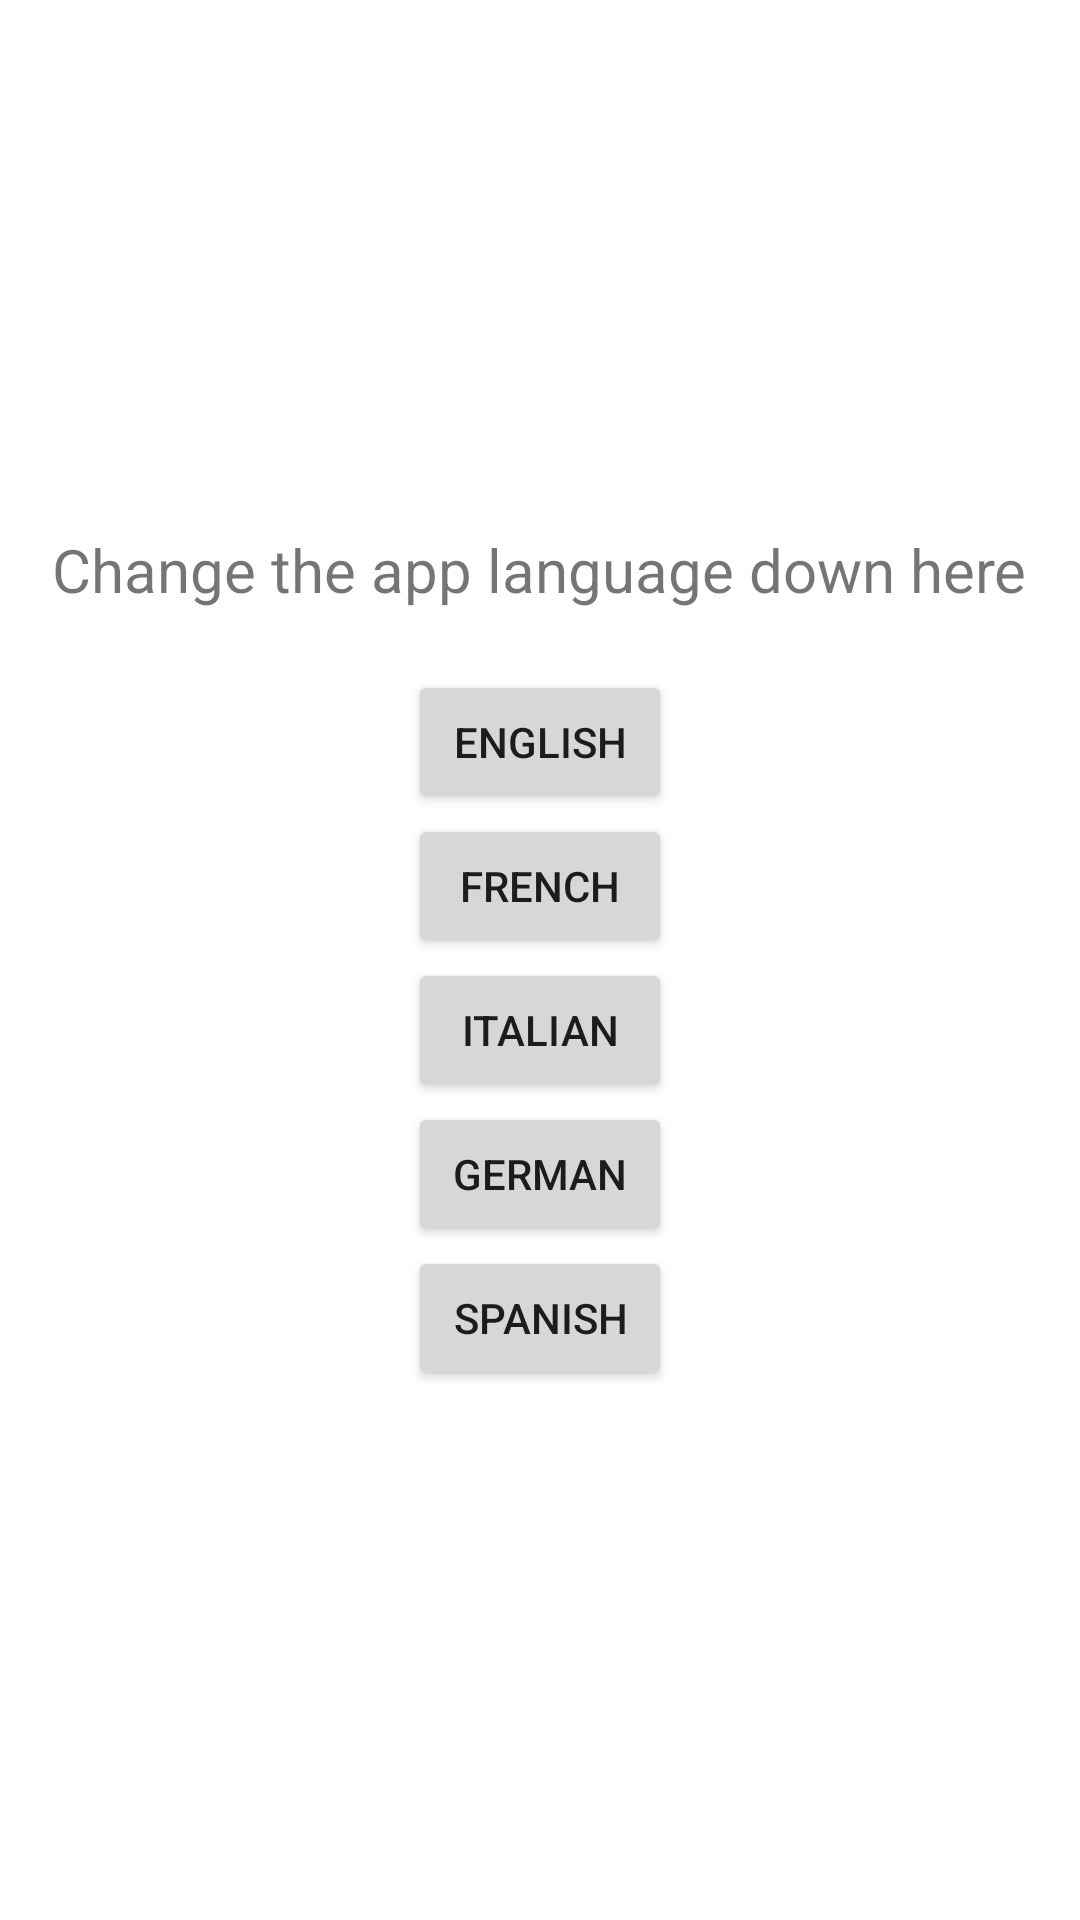

The Android layout XML behind this screen, and the referenced resources:
<!-- AndroidManifest.xml: application theme Theme.CalculMental -->
<!-- res/layout/activity_languages.xml -->
<?xml version="1.0" encoding="utf-8"?>
<androidx.constraintlayout.widget.ConstraintLayout xmlns:android="http://schemas.android.com/apk/res/android"
    xmlns:app="http://schemas.android.com/apk/res-auto"
    xmlns:tools="http://schemas.android.com/tools"
    android:layout_width="match_parent"
    android:layout_height="match_parent"
    android:configChanges="locale|orientation"
    tools:context=".activities.LanguagesActivity">

    <LinearLayout
        android:layout_width="match_parent"
        android:layout_height="match_parent"
        android:gravity="center"
        android:orientation="vertical">

        <TextView
            android:id="@+id/languages_explication"
            android:layout_width="wrap_content"
            android:layout_height="wrap_content"
            android:text="@string/languages_explication"
            android:textSize="20sp"
            tools:visibility="visible" />

        <Space
            android:layout_width="match_parent"
            android:layout_height="wrap_content"
            android:minHeight="20dp"/>

        <Button
            android:id="@+id/english_button"
            android:layout_width="wrap_content"
            android:layout_height="wrap_content"
            android:text="@string/english_button" />

        <Button
            android:id="@+id/french_button"
            android:layout_width="wrap_content"
            android:layout_height="wrap_content"
            android:text="@string/french_button" />

        <Button
            android:id="@+id/italian_button"
            android:layout_width="wrap_content"
            android:layout_height="wrap_content"
            android:text="@string/italian_button" />

        <Button
            android:id="@+id/german_button"
            android:layout_width="wrap_content"
            android:layout_height="wrap_content"
            android:text="@string/german_button" />

        <Button
            android:id="@+id/spanish_button"
            android:layout_width="wrap_content"
            android:layout_height="wrap_content"
            android:text="@string/spanish_button" />

    </LinearLayout>

</androidx.constraintlayout.widget.ConstraintLayout>
<!-- resources referenced by this layout -->
<resources>
  <string name="english_button">English</string>
  <string name="french_button">French</string>
  <string name="german_button">German</string>
  <string name="italian_button">Italian</string>
  <string name="languages_explication">Change the app language down here</string>
  <string name="spanish_button">Spanish</string>
  <style name="Theme.CalculMental" parent="Theme.MaterialComponents.DayNight.DarkActionBar">
          
          <item name="colorPrimary">@color/purple_500</item>
          <item name="colorPrimaryVariant">@color/purple_700</item>
          <item name="colorOnPrimary">@color/white</item>
          
          <item name="colorSecondary">@color/teal_200</item>
          <item name="colorSecondaryVariant">@color/teal_700</item>
          <item name="colorOnSecondary">@color/black</item>
          
          <item name="android:statusBarColor" tools:targetApi="l">?attr/colorPrimaryVariant</item>
          
      </style>
  <color name="purple_500">#FF6200EE</color>
  <color name="purple_700">#FF3700B3</color>
  <color name="white">#FFFFFFFF</color>
  <color name="teal_200">#FF03DAC5</color>
  <color name="teal_700">#FF018786</color>
  <color name="black">#FF000000</color>
</resources>
